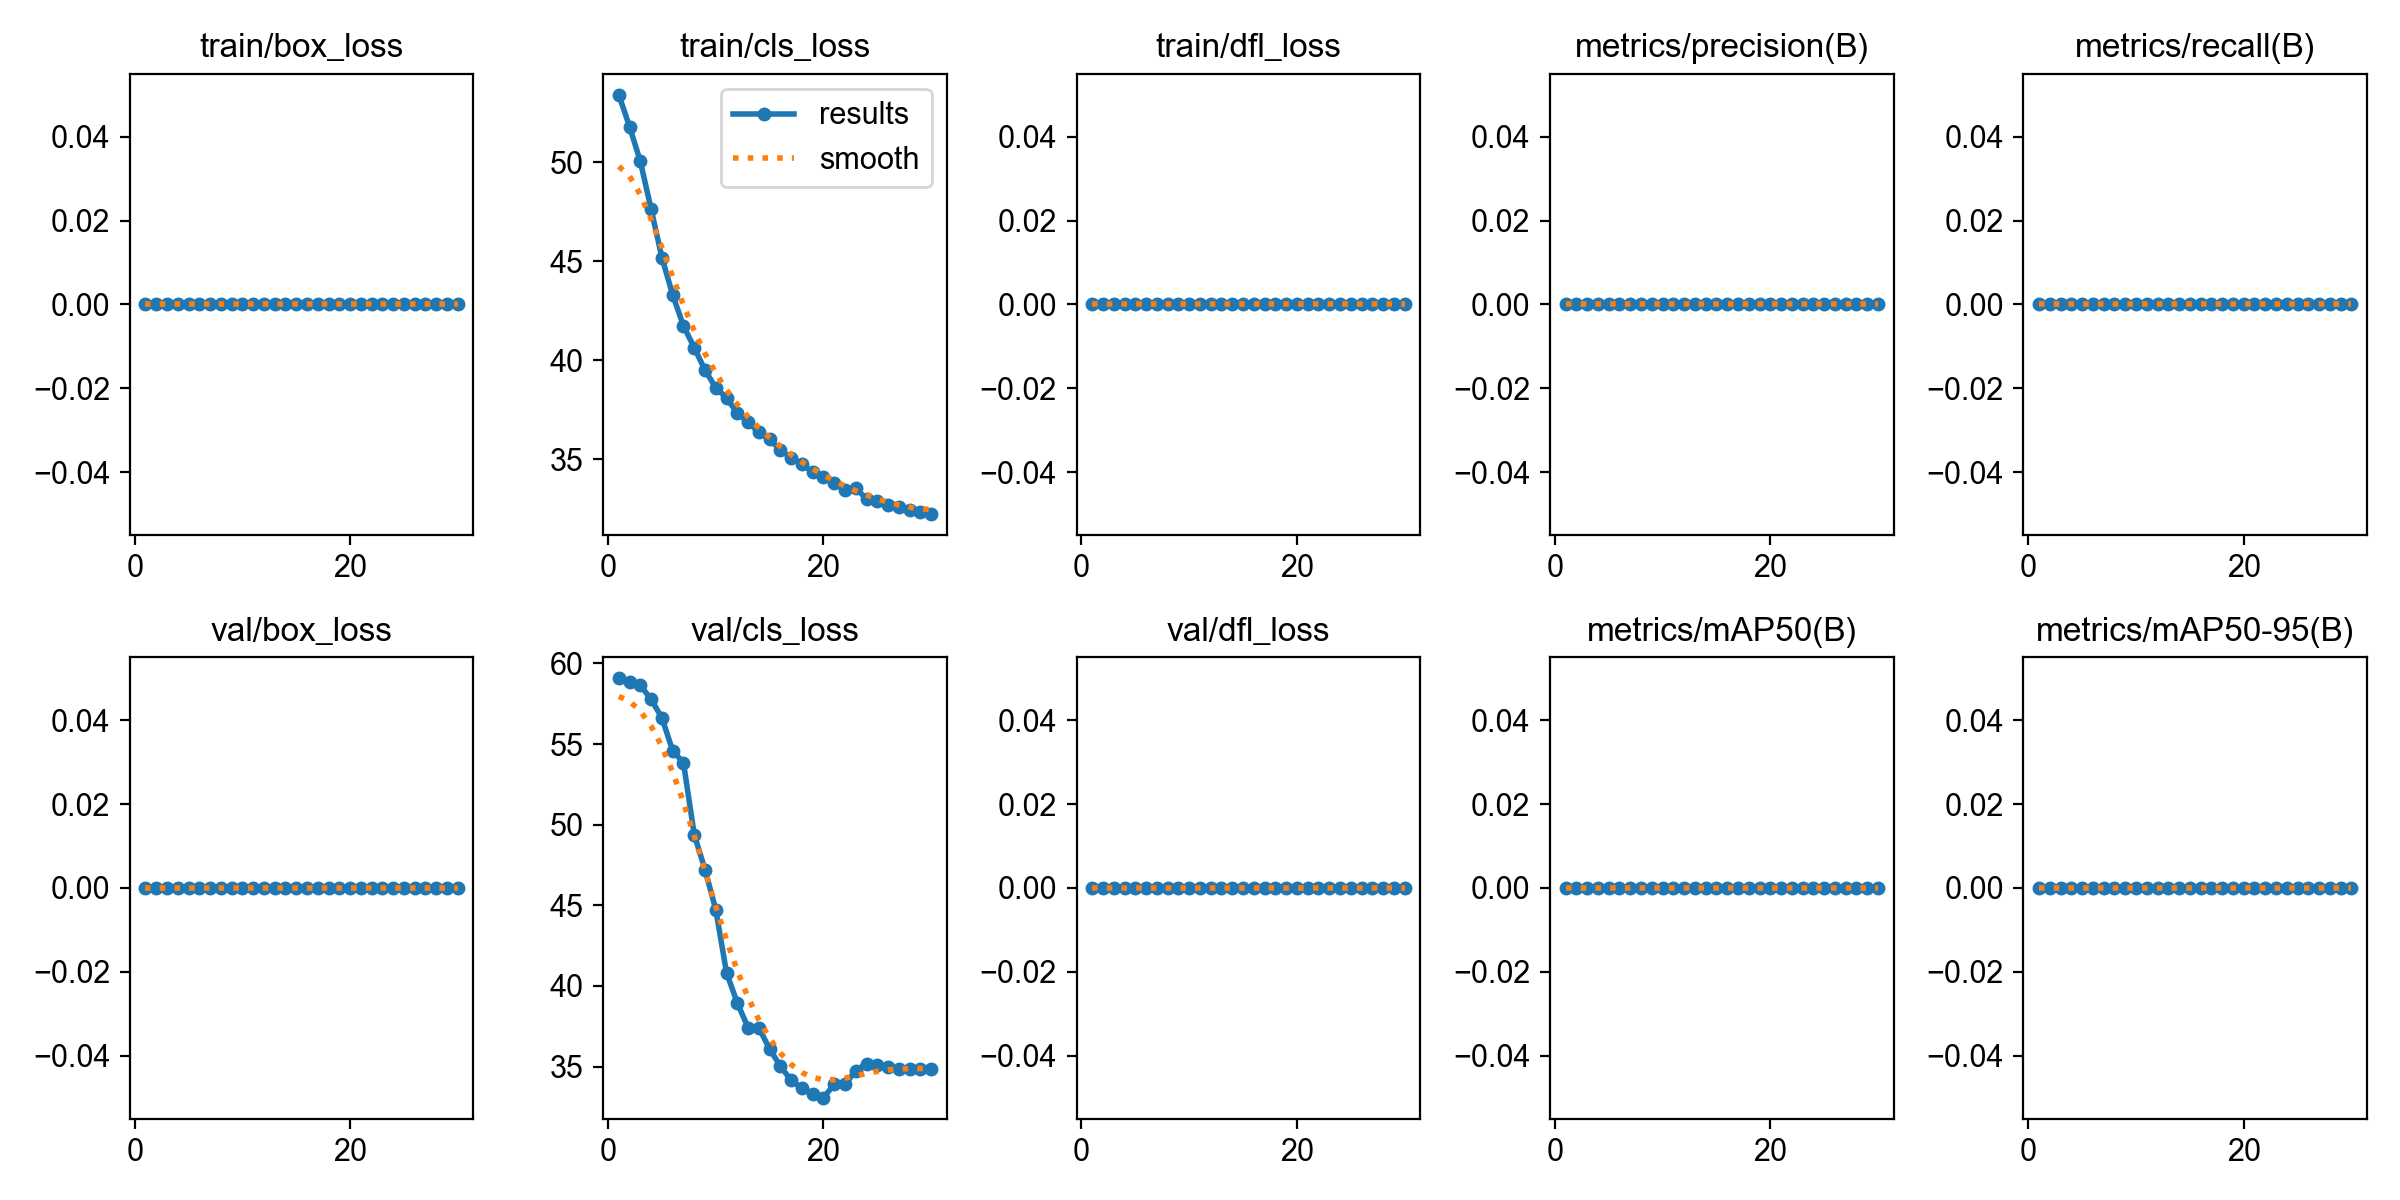

The data file committed next to this chart (first rows):
epoch, time, train/box_loss, train/cls_loss, train/dfl_loss, metrics/precision(B), metrics/recall(B), metrics/mAP50(B), metrics/mAP50-95(B), val/box_loss, val/cls_loss, val/dfl_loss, lr/pg0, lr/pg1, lr/pg2
1, 3.566, 0, 53.4, 0, 0, 0, 0, 0, 0, 59.07, 0, 0.0001, 0.0001, 0.0001
2, 6.441, 0, 51.79, 0, 0, 0, 0, 0, 0, 58.87, 0, 0.0002096, 0.0002096, 0.0002096
3, 8.911, 0, 50.04, 0, 0, 0, 0, 0, 0, 58.64, 0, 0.0003114, 0.0003114, 0.0003114
4, 11.35, 0, 47.63, 0, 0, 0, 0, 0, 0, 57.77, 0, 0.0004055, 0.0004055, 0.0004055
5, 13.77, 0, 45.19, 0, 0, 0, 0, 0, 0, 56.62, 0, 0.000492, 0.000492, 0.000492
6, 16.18, 0, 43.3, 0, 0, 0, 0, 0, 0, 54.59, 0, 0.0005707, 0.0005707, 0.0005707
7, 18.6, 0, 41.74, 0, 0, 0, 0, 0, 0, 53.84, 0, 0.0006417, 0.0006417, 0.0006417
8, 21.18, 0, 40.64, 0, 0, 0, 0, 0, 0, 49.39, 0, 0.0007051, 0.0007051, 0.0007051
9, 23.89, 0, 39.51, 0, 0, 0, 0, 0, 0, 47.22, 0, 0.0007607, 0.0007607, 0.0007607
10, 26.55, 0, 38.62, 0, 0, 0, 0, 0, 0, 44.74, 0, 0.0008086, 0.0008086, 0.0008086
11, 29.18, 0, 38.1, 0, 0, 0, 0, 0, 0, 40.82, 0, 0.0008488, 0.0008488, 0.0008488
12, 31.85, 0, 37.33, 0, 0, 0, 0, 0, 0, 38.95, 0, 0.0008814, 0.0008814, 0.0008814
13, 34.56, 0, 36.87, 0, 0, 0, 0, 0, 0, 37.42, 0, 0.0009062, 0.0009062, 0.0009062
14, 36.9, 0, 36.36, 0, 0, 0, 0, 0, 0, 37.42, 0, 0.0009233, 0.0009233, 0.0009233
15, 39.48, 0, 36.01, 0, 0, 0, 0, 0, 0, 36.09, 0, 0.0008968, 0.0008968, 0.0008968
16, 42.01, 0, 35.47, 0, 0, 0, 0, 0, 0, 35.03, 0, 0.0008418, 0.0008418, 0.0008418
17, 44.67, 0, 35.08, 0, 0, 0, 0, 0, 0, 34.14, 0, 0.0007868, 0.0007868, 0.0007868
18, 47.41, 0, 34.78, 0, 0, 0, 0, 0, 0, 33.65, 0, 0.0007318, 0.0007318, 0.0007318
19, 50.12, 0, 34.35, 0, 0, 0, 0, 0, 0, 33.32, 0, 0.0006768, 0.0006768, 0.0006768
20, 52.78, 0, 34.09, 0, 0, 0, 0, 0, 0, 33.08, 0, 0.0006218, 0.0006218, 0.0006218
21, 55.33, 0, 33.8, 0, 0, 0, 0, 0, 0, 33.9, 0, 0.0005668, 0.0005668, 0.0005668
22, 57.66, 0, 33.44, 0, 0, 0, 0, 0, 0, 33.9, 0, 0.0005118, 0.0005118, 0.0005118
23, 60.14, 0, 33.56, 0, 0, 0, 0, 0, 0, 34.76, 0, 0.0004568, 0.0004568, 0.0004568
24, 62.98, 0, 32.99, 0, 0, 0, 0, 0, 0, 35.18, 0, 0.0004017, 0.0004017, 0.0004017
25, 65.51, 0, 32.88, 0, 0, 0, 0, 0, 0, 35.1, 0, 0.0003467, 0.0003467, 0.0003467
26, 68.11, 0, 32.72, 0, 0, 0, 0, 0, 0, 34.96, 0, 0.0002917, 0.0002917, 0.0002917
27, 70.77, 0, 32.62, 0, 0, 0, 0, 0, 0, 34.87, 0, 0.0002367, 0.0002367, 0.0002367
28, 73.41, 0, 32.42, 0, 0, 0, 0, 0, 0, 34.83, 0, 0.0001817, 0.0001817, 0.0001817
29, 75.86, 0, 32.33, 0, 0, 0, 0, 0, 0, 34.88, 0, 0.0001267, 0.0001267, 0.0001267
30, 78.25, 0, 32.24, 0, 0, 0, 0, 0, 0, 34.88, 0, 7.1681e-05, 7.1681e-05, 7.1681e-05
